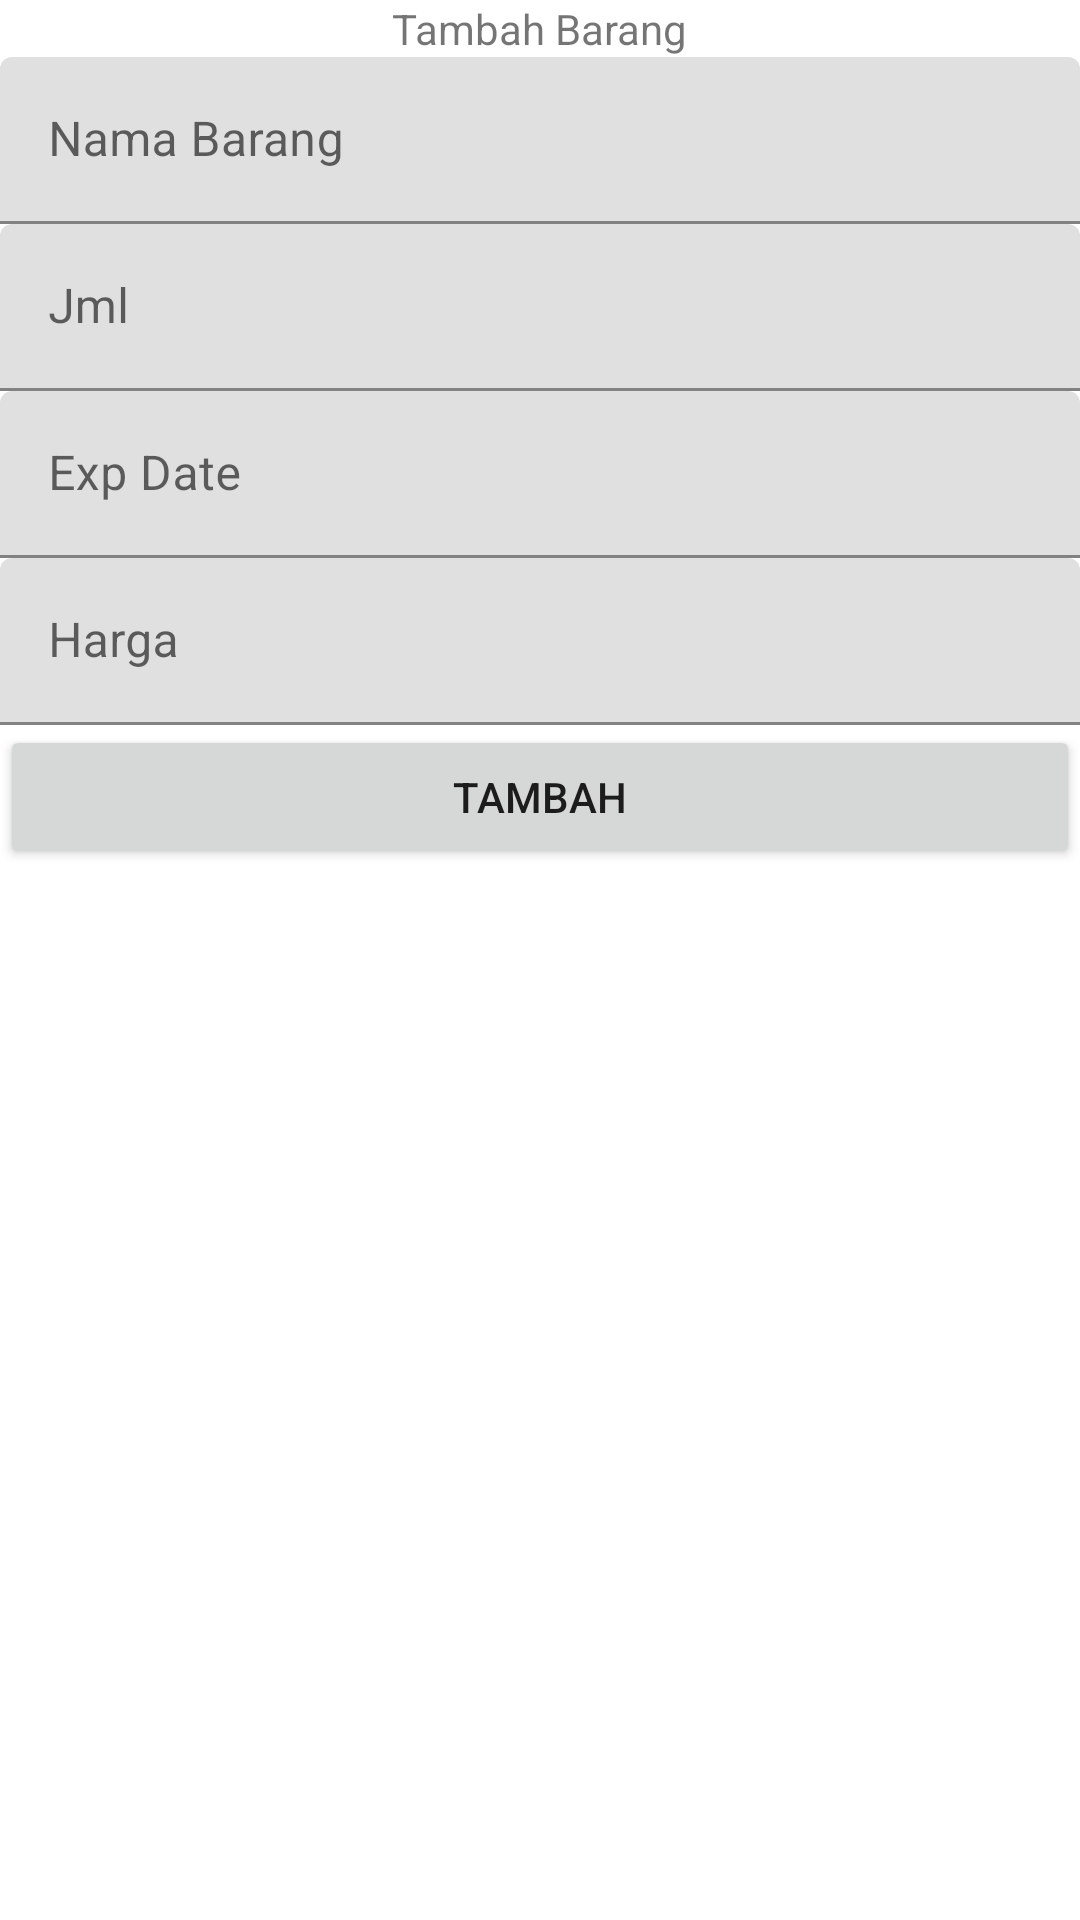

The Android layout XML behind this screen, and the referenced resources:
<!-- AndroidManifest.xml: application theme Theme.Lawencon -->
<!-- res/layout/activity_form.xml -->
<?xml version="1.0" encoding="utf-8"?>
<LinearLayout xmlns:android="http://schemas.android.com/apk/res/android"
    android:orientation="vertical" android:layout_width="match_parent"
    android:layout_height="match_parent">

    <TextView
        android:layout_width="wrap_content"
        android:layout_height="wrap_content"
        android:gravity="center"
        android:layout_gravity="center"
        android:text="Tambah Barang"/>
    <com.google.android.material.textfield.TextInputLayout
        android:layout_width="match_parent"
        android:layout_height="wrap_content">
        <com.google.android.material.textfield.TextInputEditText
            android:id="@+id/etNama"
            android:layout_width="match_parent"
            android:layout_height="wrap_content"
            android:hint="Nama Barang"
            android:inputType="text|textCapWords"/>
    </com.google.android.material.textfield.TextInputLayout>
    <com.google.android.material.textfield.TextInputLayout
        android:layout_width="match_parent"
        android:layout_height="wrap_content">
        <com.google.android.material.textfield.TextInputEditText
            android:id="@+id/etQty"
            android:layout_width="match_parent"
            android:layout_height="wrap_content"
            android:hint="Jml"
            android:inputType="number"/>
    </com.google.android.material.textfield.TextInputLayout>
    <com.google.android.material.textfield.TextInputLayout
        android:layout_width="match_parent"
        android:layout_height="wrap_content">
        <com.google.android.material.textfield.TextInputEditText
            android:id="@+id/etExp"
            android:layout_width="match_parent"
            android:layout_height="wrap_content"
            android:hint="Exp Date"
            android:inputType="text"/>
    </com.google.android.material.textfield.TextInputLayout>
    <com.google.android.material.textfield.TextInputLayout
        android:layout_width="match_parent"
        android:layout_height="wrap_content">
        <com.google.android.material.textfield.TextInputEditText
            android:id="@+id/etHarga"
            android:layout_width="match_parent"
            android:layout_height="wrap_content"
            android:hint="Harga"
            android:inputType="number"/>
    </com.google.android.material.textfield.TextInputLayout>
    <Button
        android:layout_width="match_parent"
        android:layout_height="wrap_content"
        android:id="@+id/btnUpdate"
        android:text="Tambah"
        android:textAllCaps="true"/>

</LinearLayout>
<!-- resources referenced by this layout -->
<resources>
  <style name="Theme.Lawencon" parent="Theme.MaterialComponents.DayNight.DarkActionBar">
          
          <item name="colorPrimary">@color/purple_500</item>
          <item name="colorPrimaryVariant">@color/purple_700</item>
          <item name="colorOnPrimary">@color/white</item>
          
          <item name="colorSecondary">@color/teal_200</item>
          <item name="colorSecondaryVariant">@color/teal_700</item>
          <item name="colorOnSecondary">@color/black</item>
          
          <item name="android:statusBarColor" tools:targetApi="l">?attr/colorPrimaryVariant</item>
          
      </style>
  <!-- not gathered from this repository: default colours our renderer supplied (Android Studio template values) -->
  <color name="purple_500">#FF6200EE</color>
  <color name="purple_700">#FF3700B3</color>
  <color name="teal_200">#FF03DAC5</color>
  <color name="teal_700">#FF018786</color>
  <color name="black">#FF000000</color>
  <color name="white">#FFFFFFFF</color>
</resources>
